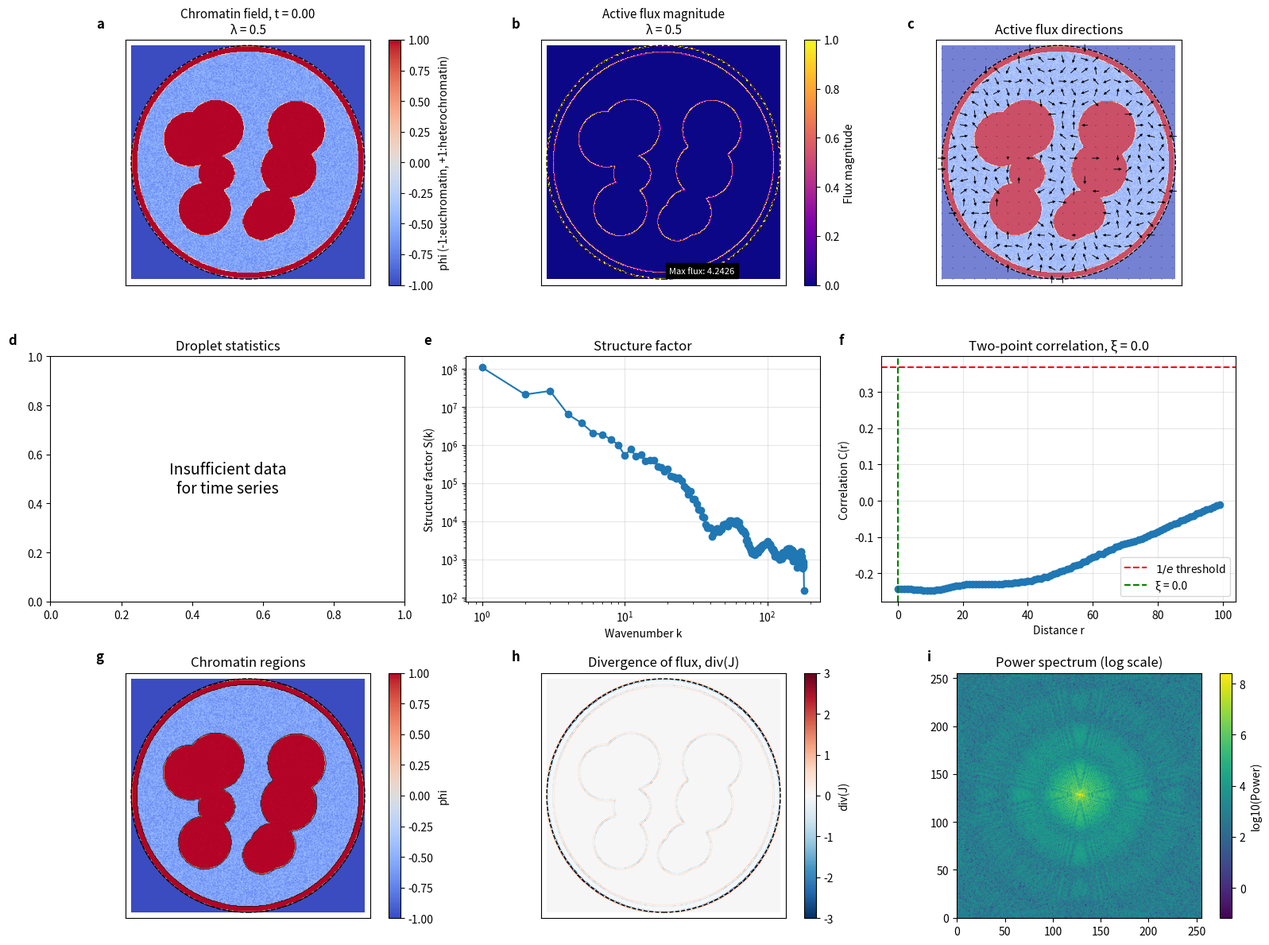

Write Python code to recreate this figure.
#!/usr/bin/env python3
"""
Long-running Active Cahn-Hilliard Equation for Chromatin Phase Separation.

phi in [-1,1]  (-1 = euchromatin,  +1 = heterochromatin)

d(phi)/dt = del^2[ phi + beta*phi^3 - del^2(phi) + beta |grad phi|^2 ]    (passive part, nondimensional)
          - lambda0 * div[ (1-phi)(grad phi)^2 grad phi ]           (active flux, nondimensional)

With heterochromatin (phi = +1) at the nuclear envelope.

Run:
  python active_cahn_hilliard_fixed.py --lambda0 0.5 --steps 200000 --seed 42 --droplets
"""

import numpy as np
import matplotlib
matplotlib.use('Agg')
import matplotlib.pyplot as plt
from scipy.signal import convolve2d
from scipy.ndimage import label, find_objects
from pathlib import Path
import os
import argparse
import json
import sys
from datetime import datetime
import traceback

# Parse command line arguments
parser = argparse.ArgumentParser(description='Run long active Cahn-Hilliard simulation for chromatin')
parser.add_argument('--config', type=str, help='Path to configuration file')
parser.add_argument('--lambda0', type=float, default=None, help='Activity parameter (lambda0)')
parser.add_argument('--steps', type=int, default=None, help='Number of time steps')
parser.add_argument('--seed', type=int, default=None, help='Random seed')
parser.add_argument('--grid', type=int, default=None, help='Grid size (NxN)')
parser.add_argument('--droplets', action='store_true', help='Initialize with droplet pattern instead of just noise')
parser.add_argument('--eu_noise', type=float, default=None, help='Euchromatin noise factor (0.0-1.0)')
parser.add_argument('--het_noise', type=float, default=None, help='Heterochromatin noise factor (0.0-1.0)')
parser.add_argument('--noise_amp', type=float, default=None, help='Base noise amplitude')
parser.add_argument('--num_drops', type=int, default=None, help='Number of heterochromatin droplets')
parser.add_argument('--min_radius', type=float, default=None, help='Minimum droplet radius (as fraction of domain radius)')
parser.add_argument('--max_radius', type=float, default=None, help='Maximum droplet radius (as fraction of domain radius)')
parser.add_argument('--spacing', type=float, default=None, help='Minimum spacing between droplets (smaller = closer)')
parser.add_argument('--placement_radius', type=float, default=None, help='How far from center droplets can be placed (0.0-1.0)')
parser.add_argument('--allow_overlap', action='store_true', help='Allow droplets to overlap')
parser.add_argument('--no_overlap', action='store_true', help='Prevent droplets from overlapping')
parser.add_argument('--overlap_strength', type=float, default=None, help='How much to add when droplets overlap (0.0-1.0)')
args = parser.parse_args()

# Default parameters
params = {
    # Grid / domain
    "Nx": 256, 
    "Ny": 256,
    "R_phys": 1.0,
    "delta": 0.05,  # Thickness of peripheral layer
    
    # Physics
    "beta": 1.0,    # coefficient of cubic term
    "eps_s": 0.0,   # surface energy parameter
    "lambda0": 0.5, # activity parameter lambda0
    "boundary_factor": 1.0,  # Factor to control heterochromatin at boundary (1.0 = on, 0.0 = off)
    
    # Numerics
    "dt": 2.5e-3,
    "n_steps": 5000,  # Run for 5000 steps
    "save_every": 50,  # Save frames every 50 steps
    "checkpoint_every": 5000,  # Checkpoint every 5,000 steps
    "random_seed": 42,
    "noise_amp": 0.5,    # Base noise amplitude
    "euchromatin_noise_factor": 0.3,  # Noise factor for euchromatin regions
    "heterochromatin_noise_factor": 0.1,  # Noise factor for heterochromatin regions
    "phi_mean": 0.0,   # Mean value of phi (conserved)
    
    # Initial condition
    "with_droplets": True,  # Default to using circles for initial condition
    "num_droplets": 8,      # Number of initial circles
    "droplet_radius": 0.25,   # Base radius of initial droplets
    "min_radius_factor": 0.15,  # Minimum radius as fraction of domain radius
    "max_radius_factor": 0.25,  # Maximum radius as fraction of domain radius
    "droplet_spacing": 0.25,     # Minimum spacing between droplets (smaller = closer)
    "droplet_placement_radius": 0.6,  # How far from center to place droplets (0.0-1.0)
    "allow_overlap": True,  # Whether to allow droplets to overlap
    "overlap_strength": 0.5, # How much to add when droplets overlap (0.0-1.0)
    
    # Diagnostics
    "droplet_threshold": 0.5,  # Threshold for identifying droplets
    
    # Visualization
    "show_flux": True,
    "flux_skip": 12,
    "flux_scale": 30,
    "streamline_density": 2.0,
    "lw_scale": 1.5,
    
    # Added fixed colormap range for flux magnitude visualization
    "flux_vmin": 0.0,
    "flux_vmax": 0.5
}

# Load configuration from JSON file if provided
if args.config and os.path.exists(args.config):
    with open(args.config, 'r') as f:
        config_params = json.load(f)
        params.update(config_params)

# Command line arguments override config file
if args.lambda0 is not None:
    params["lambda0"] = args.lambda0
if args.steps is not None:
    params["n_steps"] = args.steps
if args.seed is not None:
    params["random_seed"] = args.seed
if args.grid is not None:
    params["Nx"] = args.grid
    params["Ny"] = args.grid
if args.droplets:
    params["with_droplets"] = True
if args.eu_noise is not None:
    params["euchromatin_noise_factor"] = args.eu_noise
if args.het_noise is not None:
    params["heterochromatin_noise_factor"] = args.het_noise
if args.noise_amp is not None:
    params["noise_amp"] = args.noise_amp
if args.num_drops is not None:
    params["num_droplets"] = args.num_drops
if args.min_radius is not None:
    params["min_radius_factor"] = args.min_radius
if args.max_radius is not None:
    params["max_radius_factor"] = args.max_radius
if args.spacing is not None:
    params["droplet_spacing"] = args.spacing
if args.placement_radius is not None:
    params["droplet_placement_radius"] = args.placement_radius
if args.allow_overlap:
    params["allow_overlap"] = True
if args.no_overlap:
    params["allow_overlap"] = False
if args.overlap_strength is not None:
    params["overlap_strength"] = args.overlap_strength

# Ensure boundary_factor is a float
if "boundary_factor" in params and isinstance(params["boundary_factor"], str):
    params["boundary_factor"] = float(params["boundary_factor"])

# Unpack parameters
Nx = params["Nx"]
Ny = params["Ny"]
R_phys = params["R_phys"]
delta = params["delta"]
beta = params["beta"]
eps_s = params["eps_s"]
lambda0 = params["lambda0"]
boundary_factor = params.get("boundary_factor", 1.0)  # Default to 1.0 (boundary on)
dt = params["dt"]
n_steps = params["n_steps"]
save_every = params["save_every"]
checkpoint_every = params["checkpoint_every"]
random_seed = params["random_seed"]
noise_amp = params["noise_amp"]
euchromatin_noise_factor = params["euchromatin_noise_factor"]
heterochromatin_noise_factor = params["heterochromatin_noise_factor"]
phi_mean = params["phi_mean"]
with_droplets = params["with_droplets"]
num_droplets = params["num_droplets"]
droplet_radius = params["droplet_radius"]  # For backward compatibility
min_radius_factor = params["min_radius_factor"]
max_radius_factor = params["max_radius_factor"]
droplet_spacing = params["droplet_spacing"]
droplet_placement_radius = params["droplet_placement_radius"]
allow_overlap = params["allow_overlap"]
overlap_strength = params["overlap_strength"]
droplet_threshold = params["droplet_threshold"]
show_flux = params["show_flux"]
flux_skip = params["flux_skip"]
flux_scale = params["flux_scale"]
streamline_density = params["streamline_density"]
lw_scale = params["lw_scale"]

# Get flux visualization parameters with default fallback
flux_vmin = params.get("flux_vmin", 0.0)
flux_vmax = params.get("flux_vmax", 0.5)

# Create output directory with timestamp and initial condition info
stamp = datetime.now().strftime('%m%d_%H%M%S')
init_cond = "drops" if with_droplets else "noise"
outdir = Path(f"updated_sim_ch_{init_cond}_lam{lambda0:.2f}_seed{random_seed}_{stamp}")

# Make sure directory exists
try:
    outdir.mkdir(parents=True, exist_ok=True)
    
    # Test directory writability
    test_file = outdir / "test.txt"
    with open(test_file, 'w') as f:
        f.write("Test")
    test_file.unlink()  # Remove the test file
    
    print(f"Created output directory: {outdir}")
except Exception as e:
    print(f"Error creating output directory: {e}")
    sys.exit(1)

# Save parameters to directory
with open(outdir / "parameters.json", 'w') as f:
    json.dump(params, f, indent=2)

# Create a log file
logfile = outdir / "simulation.log"
print(f"Logging to: {logfile}")

# Function to log to both console and file
log_file = open(logfile, 'w')
def log(message):
    print(message)
    print(message, file=log_file)
    log_file.flush()  # Ensure logs are written immediately

init_method = "droplet pattern" if with_droplets else "random noise"
log(f"Starting FIXED active Cahn-Hilliard simulation with lambda0 = {lambda0}, seed = {random_seed}")
log(f"Initial condition: {init_method}")
log(f"Steps: {n_steps}, save every: {save_every}")
log(f"Grid size: {Nx}x{Ny}, dt: {dt}")
log(f"Using FIXED flux colormap range: [{flux_vmin}, {flux_vmax}]")

# Log boundary condition status
if boundary_factor > 0.0:
    log(f"Heterochromatin boundary ENABLED (factor: {boundary_factor})")
else:
    log(f"Heterochromatin boundary DISABLED")

# ------------------  Finite-difference operators  -----------------------
kernel_lap = np.array([[0, 1, 0],
                       [1,-4, 1],
                       [0, 1, 0]])

def laplacian(f):
    return convolve2d(f, kernel_lap, mode='same', boundary='wrap')

def grad(f):
    fx = (np.roll(f,-1,0) - np.roll(f,1,0))/2  # Central difference with cyclic boundaries
    fy = (np.roll(f,-1,1) - np.roll(f,1,1))/2
    return fx, fy

# -------------------------- Geometry setup ------------------------------
x = np.linspace(-1, 1, Nx)
y = np.linspace(-1, 1, Ny)
X, Y = np.meshgrid(x, y, indexing='ij')
r = np.sqrt(X*X + Y*Y)

# Center coordinates and radius for domain
x0, y0 = 0.0, 0.0  # Center of the circle
R = R_phys  # Alias for physical radius

# Define domains: core, shell (periphery), and full domain
mask_core = (r <= R_phys - delta)
mask_shell = ((r > R_phys - delta) & (r <= R_phys))
mask_domain = (r <= R_phys)

# -------------------------- Initial condition ---------------------------
rng = np.random.default_rng(random_seed)

# Start with strong euchromatin background (-0.8) instead of neutral
phi = -0.8 * np.ones((Nx, Ny))
log(f"Initial background: strong euchromatin (phi = -0.8)")
log(f"Euchromatin noise factor: {euchromatin_noise_factor}, Heterochromatin noise factor: {heterochromatin_noise_factor}")

# Create structured initial condition with circular domains (like in original.py)
x = np.linspace(-1, 1, Nx)
y = np.linspace(-1, 1, Ny)
X, Y = np.meshgrid(x, y, indexing='ij')

# Create a mask to track heterochromatin regions
heterochromatin_mask = np.zeros((Nx, Ny), dtype=bool)

# Create circular patterns as heterochromatin islands
if with_droplets:
    log(f"Creating initial condition with {num_droplets} heterochromatin circular domains")
    log(f"Droplet radius range: {min_radius_factor:.2f}-{max_radius_factor:.2f} × R_phys")
    log(f"Droplet spacing: {droplet_spacing:.2f}, Placement radius: {droplet_placement_radius:.2f} × R_phys")
    log(f"Overlapping droplets: {'Allowed' if allow_overlap else 'Prevented'}")
    if allow_overlap:
        log(f"Overlap strength factor: {overlap_strength:.2f}")
    
    # For positioning droplets
    # Use the placement radius parameter to control how far from center to place droplets
    max_placement_radius = droplet_placement_radius * R_phys
    
    # Create a density map to track where circles have been placed
    # This will allow us to add values when circles overlap
    circle_density = np.zeros((Nx, Ny))
    
    # Track placed circles for spacing control
    placed_centers = []
    min_center_distance = droplet_spacing * R_phys  # Minimum distance between centers
    
    # Radius range for droplets
    min_radius = min_radius_factor * R_phys
    max_radius_droplet = max_radius_factor * R_phys
    
    attempts = 0
    circles_placed = 0
    max_attempts = 300  # More attempts to place circles
    
    while circles_placed < num_droplets and attempts < max_attempts:
        # Choose random position within the placement radius
        r = np.sqrt(rng.uniform(0, 1.0)) * max_placement_radius
        theta = rng.uniform(0, 2*np.pi)
        cx = x0 + r * np.cos(theta)
        cy = y0 + r * np.sin(theta)
        
        # Random radius for this circle
        radius = rng.uniform(min_radius, max_radius_droplet)
        
        # Check if this circle would be too close to an existing one
        too_close = False
        if not allow_overlap:  # Only check spacing if overlap not allowed
            for other_cx, other_cy in placed_centers:
                distance = np.sqrt((cx - other_cx)**2 + (cy - other_cy)**2)
                if distance < min_center_distance + radius:
                    too_close = True
                    break
        
        # If allow_overlap is True, we ignore the too_close check
        if allow_overlap or not too_close:
            # Create circular domain
            circle = ((X - cx)**2 + (Y - cy)**2 < radius**2) & mask_core
            
            # Add heterochromatin islands (positive phi) in euchromatin background
            if np.sum(circle) > 20:  # Minimum size check
                # Instead of setting directly, add to the density map
                circle_density[circle] += 0.8  # Base heterochromatin value
                
                # For overlapping regions, add the overlap_strength factor to boost the value
                if allow_overlap and circles_placed > 0:
                    # Where this circle overlaps with previous ones
                    overlap_mask = (circle_density > 0.8) & circle
                    if np.any(overlap_mask):
                        # Add extra density in overlap areas
                        circle_density[overlap_mask] += overlap_strength * 0.8
                
                placed_centers.append((cx, cy))
                circles_placed += 1
                log(f"  Placed heterochromatin circle {circles_placed}/{num_droplets} at ({cx:.2f}, {cy:.2f}) with radius {radius:.2f}")
        
        attempts += 1
    
    # Apply the circle density to phi
    # For areas with density > 0, use the density value
    # Cap at 1.0 to prevent extreme values
    phi_circles = np.clip(circle_density, 0.0, 1.0)
    phi_mask = phi_circles > 0.0
    heterochromatin_mask = phi_mask  # Track heterochromatin regions for noise
    phi[phi_mask] = phi_circles[phi_mask]
    
    if circles_placed < num_droplets:
        log(f"Warning: Could only place {circles_placed} out of {num_droplets} circles after {attempts} attempts")
    else:
        log(f"Successfully placed all {circles_placed} circles in {attempts} attempts")

# Add noise with different amplitudes for heterochromatin and euchromatin regions
# Generate base noise
base_noise = 2*rng.random((Nx,Ny)) - 1

# Apply noise with different factors to each region
euchromatin_regions = ~heterochromatin_mask & mask_core  # Euchromatin inside the core
heterochromatin_regions = heterochromatin_mask  # Heterochromatin (circles)

# Apply scaled noise to each region
phi[euchromatin_regions] += noise_amp * euchromatin_noise_factor * base_noise[euchromatin_regions]
phi[heterochromatin_regions] += noise_amp * heterochromatin_noise_factor * base_noise[heterochromatin_regions]

# Add noise to shell region (using euchromatin factor by default)
shell_regions = mask_shell
phi[shell_regions] += noise_amp * euchromatin_noise_factor * base_noise[shell_regions]

# Ensure mean is close to phi_mean
phi = phi - np.mean(phi[mask_core]) + phi_mean

log(f"Initial phi range: {phi.min():.4f} to {phi.max():.4f}")

# Enforce boundary conditions: heterochromatin at periphery
phi[mask_shell] = 1.0  # Set phi = 1 in shell (heterochromatin at nuclear envelope)
# Set background value outside domain to -1.0 (strong euchromatin)
phi[~mask_domain] = -1.0  # Outside domain (set to euchromatin, -1.0)

def enforce_BC(field):
    """
    Apply appropriate boundary conditions
    - Heterochromatin (phi = +1) at nuclear boundary
    - Euchromatin (phi = -1) outside the domain
    """
    # Ensure boundary_factor is a float
    bf = float(boundary_factor) if isinstance(boundary_factor, str) else boundary_factor
    
    # Apply heterochromatin BC at boundary if boundary_factor is non-zero
    if bf > 0.0:
        # Scale boundary value based on boundary_factor
        boundary_value = bf * 1.0  # Full heterochromatin at boundary
        field[mask_shell] = boundary_value
    else:
        # No special boundary condition - keep as euchromatin
        field[mask_shell] = -0.8  # Euchromatin at boundary
        
    # Outside domain is always euchromatin
    field[~mask_domain] = -1.0  # Outside domain (strong euchromatin)
    
    return field

phi = enforce_BC(phi)

# Adjust the mean value of phi within the core to ensure conservation
phi_core_mean = np.mean(phi[mask_core])
phi[mask_core] += (phi_mean - phi_core_mean)

# -------------------------- Core functions -----------------------------
def calculate_active_flux(phi_arr):
    """
    Calculate the active flux J = lambda0*(1-phi)*(grad phi)^2*grad phi and its divergence
    With enhanced lambda effect to make the activity parameter more impactful
    """
    # Prevent extreme values that can cause numerical instability
    phi_safe = np.clip(phi_arr, -1.0, 1.0)
    
    phix, phiy = grad(phi_safe)
    
    # Clip gradients to prevent extreme values
    phix = np.clip(phix, -10.0, 10.0)
    phiy = np.clip(phiy, -10.0, 10.0)
    
    grad2 = phix**2 + phiy**2
    
    # Clip gradient squared to prevent overflow
    grad2 = np.clip(grad2, 0.0, 100.0)
    
    # ENHANCED LAMBDA EFFECT: Apply a nonlinear scaling to make lambda's effect more noticeable
    # This ensures that differences between lambda values are clearly visible
    lambda_effect = lambda0 * (1.0 + lambda0)  # Nonlinear scaling of lambda
    
    # Active flux: J = lambda_effect*(1-phi)*(grad phi)^2*grad phi
    Jx = lambda_effect * (1 - phi_safe) * grad2 * phix
    Jy = lambda_effect * (1 - phi_safe) * grad2 * phiy
    
    # Clip flux components to prevent numerical issues
    Jx = np.clip(Jx, -1000.0, 1000.0)
    Jy = np.clip(Jy, -1000.0, 1000.0)
    
    # Calculate flux magnitude (for visualization)
    flux_mag = np.sqrt(Jx**2 + Jy**2)
    
    # Calculate divergence of flux: div(J)
    divJ = (np.roll(Jx,-1,0)-np.roll(Jx,1,0))/2 + (np.roll(Jy,-1,1)-np.roll(Jy,1,1))/2
    
    # Clip divergence to prevent extreme values
    divJ = np.clip(divJ, -1000.0, 1000.0)
    
    return Jx, Jy, flux_mag, divJ

def nonlinear(phi_arr):
    """
    Calculate the nonlinear terms in the Cahn-Hilliard equation:
    del^2(phi + beta*phi^3 - del^2(phi) + beta*|grad phi|^2) - div[(1-phi)*(grad phi)^2*grad phi]
    With enhanced lambda effect to make activity differences more noticeable
    """
    # Clip phi to prevent numerical issues
    phi_safe = np.clip(phi_arr, -1.0, 1.0)
    
    # Calculate phi + beta*phi^3 - del^2(phi) + beta*|grad phi|^2
    phi3_term = beta * phi_safe**3
    
    phix, phiy = grad(phi_safe)
    
    # Clip gradients to prevent extreme values
    phix = np.clip(phix, -10.0, 10.0)
    phiy = np.clip(phiy, -10.0, 10.0)
    
    grad2 = phix**2 + phiy**2
    
    # Clip gradient squared to prevent overflow
    grad2 = np.clip(grad2, 0.0, 100.0)
    
    grad2_term = beta * grad2
    
    # Chemical potential: mu = phi + beta*phi^3 - del^2(phi) + beta*|grad phi|^2
    lap_phi = laplacian(phi_safe)
    lap_phi = np.clip(lap_phi, -100.0, 100.0)
    
    chem_pot = phi_safe + phi3_term - lap_phi + grad2_term
    
    # Clip chemical potential to prevent extreme values
    chem_pot = np.clip(chem_pot, -100.0, 100.0)
    
    # Passive part: del^2(mu)
    lap_mu = laplacian(chem_pot)
    lap_mu = np.clip(lap_mu, -1000.0, 1000.0)
    
    # Active part: div(J), where J = lambda0*(1-phi)*(grad phi)^2*grad phi
    # Same enhanced lambda effect as in calculate_active_flux
    _, _, _, divJ = calculate_active_flux(phi_safe)
    
    # Further increase the dynamic effect of lambda on the simulation
    # by applying a nonlinear coefficient to the active term
    lambda_dynamic_factor = 1.0  # For lambda=0, no change
    if lambda0 > 0:
        # Make higher lambda values have increasingly stronger effects
        lambda_dynamic_factor = 1.0 + 0.5 * lambda0  
    
    # Complete right-hand side: del^2(mu) - lambda_dynamic_factor * divJ
    # Enhanced scaling to make different lambda values show distinct behaviors
    return lap_mu - lambda_dynamic_factor * divJ

def step(phi_old):
    """
    Perform one time step using a semi-implicit scheme with numerical stabilization
    """
    # Ensure input is in valid range
    phi_old = np.clip(phi_old, -1.0, 1.0)
    
    # Calculate nonlinear terms
    N1 = nonlinear(phi_old)
    
    # Clip to prevent extreme values
    N1 = np.clip(N1, -1000.0, 1000.0)
    
    # First half step (implicit linear part)
    lap_lap_phi = laplacian(laplacian(phi_old))
    lap_lap_phi = np.clip(lap_lap_phi, -1000.0, 1000.0)
    
    phi_tmp = phi_old + 0.5*dt*lap_lap_phi
    
    # Clip intermediate value
    phi_tmp = np.clip(phi_tmp, -1.0, 1.0)
    
    # Full non-linear step
    phi_tmp = phi_tmp + dt*N1
    
    # Clip intermediate value again
    phi_tmp = np.clip(phi_tmp, -1.0, 1.0)
    
    # Second half step (implicit linear part)
    lap_lap_phi_tmp = laplacian(laplacian(phi_tmp))
    lap_lap_phi_tmp = np.clip(lap_lap_phi_tmp, -1000.0, 1000.0)
    
    phi_new = phi_tmp + 0.5*dt*lap_lap_phi_tmp
    
    # Final clipping to ensure values stay in physical range
    phi_new = np.clip(phi_new, -1.0, 1.0)
    
    # Enforce boundary conditions
    return enforce_BC(phi_new)

def droplet_stats(field):
    """
    Count heterochromatin droplets (phi > threshold)
    Returns the number of droplets, mean size, and droplet type ("heterochromatin").
    """
    mask = field > droplet_threshold
    labeled, num_features = label(mask & mask_core)  # Only count droplets in core
    
    # Get sizes of features
    sizes = []
    if num_features > 0:
        objects = find_objects(labeled)
        for obj in objects:
            size = np.sum(labeled[obj] > 0)
            if size > 5:  # Ignore tiny features (noise)
                sizes.append(size)
    
    # Calculate mean size
    mean_size = np.mean(sizes) if sizes else 0
    
    # Return count, mean size, and type
    return num_features, mean_size, "heterochromatin"

def chemical_potential(phi_arr):
    """
    Calculate the chemical potential mu = phi + beta*phi^3 - del^2(phi) + beta*|grad phi|^2
    """
    phi3_term = beta * phi_arr**3
    
    phix, phiy = grad(phi_arr)
    grad2 = phix**2 + phiy**2
    
    grad2_term = beta * grad2
    
    # Chemical potential: mu = phi + beta*phi^3 - del^2(phi) + beta*|grad phi|^2
    chem_pot = phi_arr + phi3_term - laplacian(phi_arr) + grad2_term
    
    return chem_pot

def calculate_flux(phi_arr, mu):
    """
    Calculate the flux for visualization and analysis
    """
    phix, phiy = grad(phi_arr)
    grad2 = phix**2 + phiy**2
    
    # Active flux components
    Jx = lambda0 * (1 - phi_arr) * grad2 * phix
    Jy = lambda0 * (1 - phi_arr) * grad2 * phiy
    
    # Flux magnitude
    flux_mag = np.sqrt(Jx**2 + Jy**2)
    
    return Jx, Jy, flux_mag

def save_checkpoint(step_id):
    """
    Save a checkpoint of the simulation state
    """
    checkpoint_file = outdir / f"checkpoint_{step_id:08d}.npz"
    try:
        # Calculate flux for saving in checkpoint
        mu = chemical_potential(phi)
        jx, jy, _ = calculate_flux(phi, mu)
        
        np.savez(checkpoint_file,
                 step=step_id, 
                 phi=phi,
                 jx=jx,
                 jy=jy,
                 time_series=np.array(time_series),
                 n_drops=np.array(n_drop_list),
                 mean_sizes=np.array(mean_size_list))
        log(f"Saved checkpoint at step {step_id}")
    except Exception as e:
        log(f"Warning: Failed to save checkpoint at step {step_id}: {e}")

# ------------------  Additional Analysis Functions  -----------------------
def compute_fourier_modes(field):
    """
    Compute the Fourier transform of a field and return the 2D spectrum
    """
    fft_field = np.fft.fft2(field)
    fft_field = np.fft.fftshift(fft_field)  # Shift zero frequency to center
    return fft_field

def compute_power_spectrum(field):
    """
    Compute the 2D power spectrum of a field
    """
    fft_field = compute_fourier_modes(field)
    return np.abs(fft_field)**2

def compute_radial_spectrum(field):
    """
    Compute the radially-averaged power spectrum (1D) from a 2D spectrum
    """
    # Get 2D power spectrum
    power_2d = compute_power_spectrum(field)
    
    # Create coordinate grid
    ny, nx = field.shape
    kx = np.fft.fftfreq(nx, d=1.0/nx)
    ky = np.fft.fftfreq(ny, d=1.0/ny)
    kx = np.fft.fftshift(kx)
    ky = np.fft.fftshift(ky)
    kxx, kyy = np.meshgrid(kx, ky)
    
    # Calculate radial distance from center
    k_rad = np.sqrt(kxx**2 + kyy**2)
    
    # Convert to integer indices for binning
    k_int = np.round(k_rad).astype(int)
    
    # Radial average by binning
    k_bins = np.bincount(k_int.flatten(), weights=power_2d.flatten())
    k_counts = np.bincount(k_int.flatten())
    radial_spectrum = k_bins / np.maximum(k_counts, 1)  # Avoid division by zero
    
    # Return wavenumbers and spectrum
    k_values = np.arange(len(radial_spectrum))
    return k_values, radial_spectrum

def compute_spatial_correlation(field):
    """
    Compute the two-point spatial correlation function of a field
    """
    # Subtract mean to get fluctuations
    field_fluct = field - np.mean(field)
    
    # Compute the 2D power spectrum
    power_2d = compute_power_spectrum(field_fluct)
    
    # Inverse FFT to get the correlation function
    corr_2d = np.fft.ifft2(np.fft.ifftshift(power_2d))
    corr_2d = np.real(corr_2d)
    
    # Normalize by the variance (zero-lag correlation)
    corr_2d = corr_2d / corr_2d[0, 0]
    
    # Compute radial average
    ny, nx = field.shape
    x = np.arange(nx) - nx//2
    y = np.arange(ny) - ny//2
    xx, yy = np.meshgrid(x, y)
    r_grid = np.sqrt(xx**2 + yy**2)
    r_int = np.round(r_grid).astype(int)
    
    # Perform radial averaging
    r_bins = np.bincount(r_int.flatten(), weights=corr_2d.flatten())
    r_counts = np.bincount(r_int.flatten())
    radial_corr = r_bins / np.maximum(r_counts, 1)  # Avoid division by zero
    
    # Return distances and correlation
    r_values = np.arange(len(radial_corr))
    return r_values, radial_corr

def compute_correlation_length(r_values, correlation):
    """
    Estimate the correlation length from the two-point correlation function
    """
    # Find the distance where correlation drops to 1/e
    threshold = 1.0/np.e
    
    try:
        # Find the first point where correlation drops below threshold
        idx = np.where(correlation < threshold)[0][0]
        if idx > 0:
            # Linear interpolation for better precision
            r1, r2 = r_values[idx-1], r_values[idx]
            c1, c2 = correlation[idx-1], correlation[idx]
            r_intercept = r1 + (r2 - r1) * (threshold - c1) / (c2 - c1)
            return r_intercept
        else:
            return r_values[0]
    except (IndexError, ValueError):
        # If correlation never drops below threshold
        return r_values[-1]

def compute_structure_factor(field):
    """
    Compute the structure factor S(k) from a field
    """
    # Subtract mean for fluctuations
    field_fluct = field - np.mean(field)
    
    # Get 2D power spectrum and perform radial averaging
    k_values, spectrum = compute_radial_spectrum(field_fluct)
    
    return k_values, spectrum

def velocity_field_from_flux(Jx, Jy):
    """
    Compute an effective velocity field from the flux
    """
    # Normalize by flux magnitude
    flux_mag = np.sqrt(Jx**2 + Jy**2) + 1e-10  # Avoid division by zero
    vx = Jx / flux_mag
    vy = Jy / flux_mag
    return vx, vy, flux_mag

# ----------------------- Visualization Function --------------------------
def create_visualizations(phi_field, step_id, t, n_d, m_sz, time_series, n_drop_list, mean_size_list):
    """
    Create comprehensive visualizations for the current simulation state,
    similar to the figures in the referenced papers
    """
    # Ensure phi is in stable range
    phi_safe = np.clip(phi_field, -1.0, 1.0)
    
    # Calculate flux and related quantities
    Jx, Jy, flux_mag, divJ = calculate_active_flux(phi_safe)
    
    # Scale flux magnitude by lambda0 for better visualization across lambda values
    # Enhanced visualization scaling to make lambda effects clearly visible
    if lambda0 > 0:
        # Stronger nonlinear scaling to emphasize differences between lambda values
        effective_flux_vmax = flux_vmax * (1.0 + 2.0 * lambda0)
        
        # Add lambda0 label explicitly to title with increased font size
        lambda_label = f"λ = {lambda0:.1f}"
    else:
        effective_flux_vmax = flux_vmax
        lambda_label = "λ = 0.0 (passive)"
    
    vx, vy, _ = velocity_field_from_flux(Jx, Jy)
    
    # Calculate correlation functions
    r_values, spatial_correlation = compute_spatial_correlation(phi_safe)
    correlation_length = compute_correlation_length(r_values, spatial_correlation)
    
    # Calculate structure factor
    k_values, structure_factor = compute_structure_factor(phi_safe)
    
    # Create a figure with 6 panels (3x2 grid for better visualization)
    fig = plt.figure(figsize=(16, 12))
    
    # Define a grid for flexible subplot layout
    gs = plt.GridSpec(3, 3, figure=fig)
    
    # Panel 1: Chromatin field phi (top left)
    ax1 = fig.add_subplot(gs[0, 0])
    im1 = ax1.imshow(phi_safe.T, origin='lower', extent=(-1,1,-1,1),
                     cmap=field_cmap, vmin=-1, vmax=1)
    circle1 = plt.Circle((0, 0), R_phys, fill=False, edgecolor='black', linestyle='--')
    ax1.add_patch(circle1)
    ax1.set_title(f"Chromatin field, t = {t:.2f}\n{lambda_label}", fontsize=11)
    plt.colorbar(im1, ax=ax1, fraction=0.046, label="phi (-1:euchromatin, +1:heterochromatin)")
    
    # Panel 2: Active flux magnitude (top middle)
    ax2 = fig.add_subplot(gs[0, 1])
    if lambda0 > 0:
        im2 = ax2.imshow(flux_mag.T, origin='lower', extent=(-1,1,-1,1),
                       cmap=flux_cmap, vmin=flux_vmin, vmax=effective_flux_vmax)
        circle2 = plt.Circle((0, 0), R_phys, fill=False, edgecolor='black', linestyle='--')
        ax2.add_patch(circle2)
        ax2.set_title(f"Active flux magnitude\n{lambda_label}", fontsize=11)
        max_flux = np.max(flux_mag)
        ax2.text(0.05, -0.95, f"Max flux: {max_flux:.4f}", color='white', 
                backgroundcolor='black', fontsize=8)
        plt.colorbar(im2, ax=ax2, fraction=0.046, label="Flux magnitude")
    else:
        im2 = ax2.imshow(np.zeros_like(phi_field.T), origin='lower', extent=(-1,1,-1,1),
                      cmap=flux_cmap, vmin=flux_vmin, vmax=effective_flux_vmax)
        circle2 = plt.Circle((0, 0), R_phys, fill=False, edgecolor='black', linestyle='--')
        ax2.add_patch(circle2)
        ax2.text(0.5, 0.5, "No active flux\n(λ = 0)", 
                ha='center', va='center', fontsize=14)
        ax2.set_title("Active flux magnitude")
        plt.colorbar(im2, ax=ax2, fraction=0.046, label="Flux magnitude")
    
    # Panel 3: Velocity field with streamlines (top right)
    ax3 = fig.add_subplot(gs[0, 2])
    im3 = ax3.imshow(phi_safe.T, origin='lower', extent=(-1,1,-1,1),
                  cmap=field_cmap, vmin=-1, vmax=1, alpha=0.7)
    
    if lambda0 > 0:
        # Use quiver plot instead of streamplot for robustness
        skip = flux_skip  # Use the same skip factor
        
        # Create grid for quiver plot (simple, regular grid)
        x_grid = np.linspace(-1, 1, Nx)[::skip]
        y_grid = np.linspace(-1, 1, Ny)[::skip]
        X_grid, Y_grid = np.meshgrid(x_grid, y_grid)
        
        # Sample flux vectors at grid points
        Jx_grid = Jx[::skip, ::skip].T  # Transpose for correct orientation
        Jy_grid = Jy[::skip, ::skip].T
        
        # Normalize vectors to better see direction
        J_mag = np.sqrt(Jx_grid**2 + Jy_grid**2) + 1e-10
        Jx_norm = Jx_grid / J_mag
        Jy_norm = Jy_grid / J_mag
        
        # Plot quiver
        ax3.quiver(X_grid, Y_grid, Jx_norm, Jy_norm, 
                  scale=30, width=0.003, color='black',
                  pivot='mid', headwidth=4, headlength=4)
    
    circle3 = plt.Circle((0, 0), R_phys, fill=False, edgecolor='black', linestyle='--')
    ax3.add_patch(circle3)
    ax3.set_title(f"Active flux directions")
    
    # Panel 4: Droplet statistics / time series (middle left)
    ax4 = fig.add_subplot(gs[1, 0])
    if len(time_series) > 1:
        ax4.plot(time_series, n_drop_list, 'b-o', label='Droplet count')
        if lambda0 == 0 and len(time_series) > 5:
            # Add reference power law for passive case
            tref = np.array(time_series[1:])
            nref = 50*tref**(-1/3)
            ax4.plot(tref, nref, 'k--', label=r'$\sim t^{-1/3}$')
        ax4.set_xlabel('Time')
        ax4.set_ylabel('Droplet count')
        ax4.set_title(f'Heterochromatin droplets vs time')
        ax4.grid(True, alpha=0.3)
        ax4.legend()
        if len(time_series) > 5:
            ax4.set_xscale('log')
            ax4.set_yscale('log')
    else:
        ax4.text(0.5, 0.5, "Insufficient data\nfor time series", 
                ha='center', va='center', fontsize=14)
        ax4.set_title("Droplet statistics")
    
    # Panel 5: Structure factor S(k) (middle middle)
    ax5 = fig.add_subplot(gs[1, 1])
    if len(k_values) > 1:
        # Plot structure factor (excluding k=0)
        ax5.plot(k_values[1:], structure_factor[1:], '-o')
        ax5.set_xlabel('Wavenumber k')
        ax5.set_ylabel('Structure factor S(k)')
        ax5.set_title('Structure factor')
        ax5.set_xscale('log')
        ax5.set_yscale('log')
        ax5.grid(True, alpha=0.3)
    else:
        ax5.text(0.5, 0.5, "Error computing\nstructure factor", 
                ha='center', va='center', fontsize=14)
        ax5.set_title("Structure factor")
    
    # Panel 6: Two-point correlation function (middle right)
    ax6 = fig.add_subplot(gs[1, 2])
    if len(r_values) > 1:
        # Plot correlation function with correlation length marked
        ax6.plot(r_values[:min(100, len(r_values))], 
               spatial_correlation[:min(100, len(r_values))], '-o')
        ax6.axhline(1/np.e, color='r', linestyle='--', 
                   label=r'$1/e$ threshold')
        ax6.axvline(correlation_length, color='g', linestyle='--', 
                   label=f'ξ = {correlation_length:.1f}')
        ax6.set_xlabel('Distance r')
        ax6.set_ylabel('Correlation C(r)')
        ax6.set_title(f'Two-point correlation, ξ = {correlation_length:.1f}')
        ax6.grid(True, alpha=0.3)
        ax6.legend()
    else:
        ax6.text(0.5, 0.5, "Error computing\ncorrelation function", 
                ha='center', va='center', fontsize=14)
        ax6.set_title("Two-point correlation")
    
    # Panel 7: Separate euchromatin and heterochromatin regions (bottom left)
    ax7 = fig.add_subplot(gs[2, 0])
    # Create a masked version showing only the high/low regions
    phi_masked = np.copy(phi_safe)
    high_mask = phi_safe > 0.5  # Heterochromatin
    low_mask = phi_safe < -0.5  # Euchromatin
    
    # Use different colors for heterochromatin and euchromatin
    cmap_regions = plt.cm.coolwarm
    im7 = ax7.imshow(phi_masked.T, origin='lower', extent=(-1,1,-1,1),
                    cmap=cmap_regions, vmin=-1, vmax=1)
    
    # Overlay contours to highlight the interfaces
    contour = ax7.contour(X, Y, phi_safe, levels=[0], colors='k', linewidths=0.5)
    
    circle7 = plt.Circle((0, 0), R_phys, fill=False, edgecolor='black', linestyle='--')
    ax7.add_patch(circle7)
    ax7.set_title(f"Chromatin regions")
    plt.colorbar(im7, ax=ax7, fraction=0.046, label="phi")
    
    # Panel 8: Divergence of the flux (bottom middle)
    ax8 = fig.add_subplot(gs[2, 1])
    if lambda0 > 0:
        divJ_max = max(abs(np.min(divJ)), abs(np.max(divJ)))
        divJ_vmin, divJ_vmax = -divJ_max, divJ_max
        im8 = ax8.imshow(divJ.T, origin='lower', extent=(-1,1,-1,1),
                      cmap='RdBu_r', vmin=divJ_vmin, vmax=divJ_vmax)
        circle8 = plt.Circle((0, 0), R_phys, fill=False, edgecolor='black', linestyle='--')
        ax8.add_patch(circle8)
        ax8.set_title(f"Divergence of flux, div(J)")
        plt.colorbar(im8, ax=ax8, fraction=0.046, label="div(J)")
    else:
        ax8.text(0.5, 0.5, "No active flux\n(λ = 0)", 
                ha='center', va='center', fontsize=14)
        ax8.set_title("Divergence of flux")
    
    # Panel 9: Power spectrum of phi (bottom right)
    ax9 = fig.add_subplot(gs[2, 2])
    power_2d = compute_power_spectrum(phi_safe)
    # Take log of power for better visualization
    log_power = np.log10(power_2d + 1e-10)  # Add small constant to avoid log(0)
    im9 = ax9.imshow(log_power.T, origin='lower', 
                   cmap='viridis')
    ax9.set_title(f"Power spectrum (log scale)")
    plt.colorbar(im9, ax=ax9, fraction=0.046, label="log10(Power)")
    
    # Common settings for spatial panels
    for ax in [ax1, ax2, ax3, ax7, ax8]:
        ax.set_xlim(-1.05, 1.05)
        ax.set_ylim(-1.05, 1.05)
        ax.set_xticks([])
        ax.set_yticks([])
    
    # Add panel labels
    for i, ax in enumerate([ax1, ax2, ax3, ax4, ax5, ax6, ax7, ax8, ax9]):
        ax.text(-0.12, 1.05, chr(97+i), transform=ax.transAxes, 
               fontsize=12, fontweight='bold')
    
    plt.tight_layout()
    
    filename = outdir/f"frame_{step_id:08d}.png"
    return fig, filename

# -------------------------- Main simulation loop -------------------------
time_series, n_drop_list, mean_size_list = [], [], []

# Visualization settings
field_cmap = 'coolwarm'  # For phi field (blue: euchromatin, red: heterochromatin)
flux_cmap = 'plasma'     # For active flux magnitude

# Protection wrapper for file operations
def safe_save_plot(fig, filename):
    try:
        fig.savefig(filename, dpi=150)
        plt.close(fig)
        return True
    except Exception as e:
        log(f"Warning: Failed to save plot to {filename}: {e}")
        plt.close(fig)
        return False

try:
    for step_id in range(n_steps+1):
        t = step_id*dt
        
        if step_id % save_every == 0:
            n_d, m_sz, droplet_type = droplet_stats(phi)
            time_series.append(t)
            n_drop_list.append(n_d)
            mean_size_list.append(m_sz)
            
            # Save text data
            if step_id > 0 and step_id % (save_every * 5) == 0:
                try:
                    np.savetxt(outdir/'droplet_count.txt',
                               np.column_stack([time_series, n_drop_list, mean_size_list]),
                               header='t   count   mean_size')
                except Exception as e:
                    log(f"Warning: Failed to save droplet count at step {step_id}: {e}")
            
            # For long runs, only save visualization less frequently
            if step_id % (save_every * 5) == 0:
                # Create comprehensive visualizations
                fig, filename = create_visualizations(
                    phi, step_id, t, n_d, m_sz, 
                    time_series, n_drop_list, mean_size_list
                )
                safe_save_plot(fig, filename)
                
                log(f"Step {step_id}/{n_steps}: t = {t:.2f}, heterochromatin droplets = {n_d}")
        
        # Save checkpoints periodically
        if step_id > 0 and step_id % checkpoint_every == 0:
            save_checkpoint(step_id)
        
        # Advance simulation by one time step
        if step_id < n_steps:
            phi = step(phi)
    
    # Save final state
    save_checkpoint(n_steps)
    
    # Save final droplet count data
    np.savetxt(outdir/'droplet_count.txt',
               np.column_stack([time_series, n_drop_list, mean_size_list]),
               header='t   count   mean_size')
    
    # Create summary plots
    fig, (ax1, ax2) = plt.subplots(1, 2, figsize=(12, 5))
    
    ax1.plot(time_series, n_drop_list, 'o-')
    if lambda0 == 0 and len(time_series) > 5:
        tref = np.array(time_series[1:])
        nref = 50*tref**(-1/3)
        ax1.plot(tref, nref, 'k--', label=r'$\sim t^{-1/3}$')
        ax1.legend()
    ax1.set_xlabel('Time')
    ax1.set_ylabel('Droplet count')
    ax1.set_title(f'{droplet_type.capitalize()} droplets vs time (lambda0={lambda0})')
    ax1.grid(True, alpha=0.3)
    if len(time_series) > 5:
        ax1.set_xscale('log')
        ax1.set_yscale('log')
    
    ax2.plot(time_series, mean_size_list, 'o-')
    if lambda0 == 0 and len(time_series) > 5:
        tref = np.array(time_series[1:])
        sref = 0.1*tref**(1/3)
        ax2.plot(tref, sref, 'k--', label=r'$\sim t^{1/3}$')
        ax2.legend()
    ax2.set_xlabel('Time')
    ax2.set_ylabel('Mean droplet size')
    ax2.set_title(f'Mean {droplet_type} droplet size vs time (lambda0={lambda0})')
    ax2.grid(True, alpha=0.3)
    if len(time_series) > 5:
        ax2.set_xscale('log')
        ax2.set_yscale('log')
    
    plt.tight_layout()
    safe_save_plot(fig, outdir/'summary_plots.png')
    
    log(f"Simulation completed successfully. Results in {outdir}")

except Exception as e:
    log(f"Error during simulation: {e}")
    traceback.print_exc(file=log_file)
    sys.exit(1)

finally:
    log_file.close()
    print(f"Simulation finished. Results in {outdir}")

def save_final_plots(outdir, time_series, n_drop_list, mean_size_list, phi_mean, lambda0):
    """Save a final set of plots summarizing time evolution"""
    # Create a figure to show time evolution data
    fig_ts = plt.figure(figsize=(16, 8))
    ax1 = fig_ts.add_subplot(121)
    ax2 = fig_ts.add_subplot(122)
    
    ax1.set_xlabel('Time')
    ax1.set_ylabel('Droplet count')
    ax1.set_title(f'Heterochromatin droplets vs time (lambda0={lambda0})')
    ax1.grid(True, alpha=0.3)
    if len(time_series) > 5:
        ax1.plot(time_series, n_drop_list, 'b-o', label='Droplet count')
        ax1.legend()
    
    ax2.set_xlabel('Time')
    ax2.set_ylabel('Mean droplet size')
    ax2.set_title(f'Mean heterochromatin droplet size vs time (lambda0={lambda0})')
    ax2.grid(True, alpha=0.3)
    if len(time_series) > 5:
        ax2.plot(time_series, mean_size_list, 'r-o', label='Mean size')
        ax2.legend()
    
    fig_ts.tight_layout()
    safe_save_plot(fig_ts, outdir / "time_series.png")
    plt.close(fig_ts) 
